Image classification data set "dataset" (schwein69/VA_Project on GitHub). Class labels (5): fist, index finger pointing, open palm, pinch, two fingers.

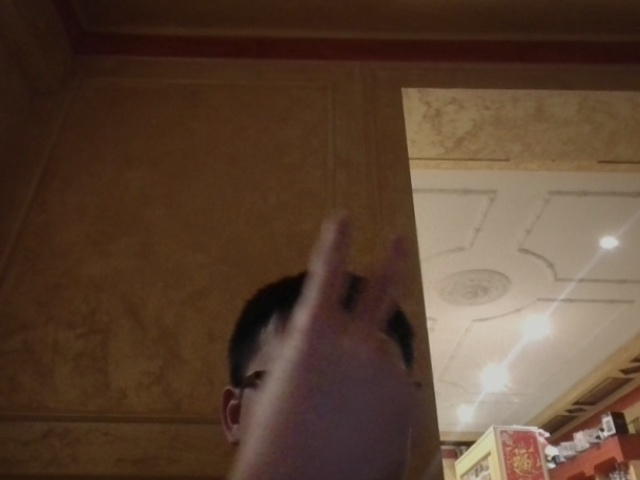
Label: two fingers

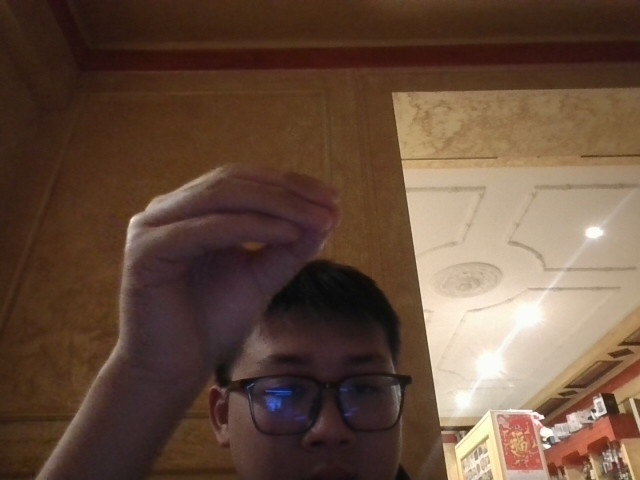
Label: pinch

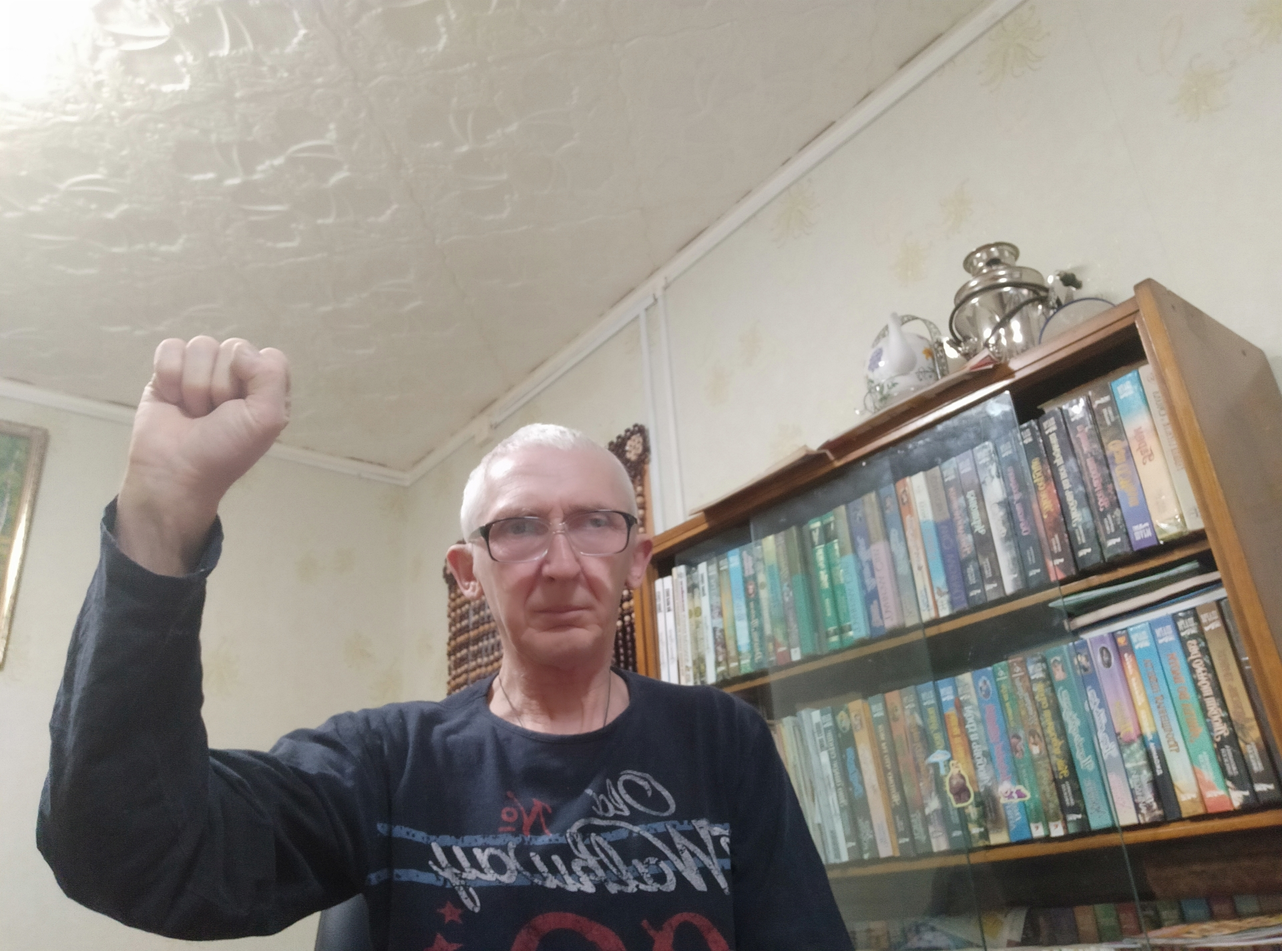
Label: fist

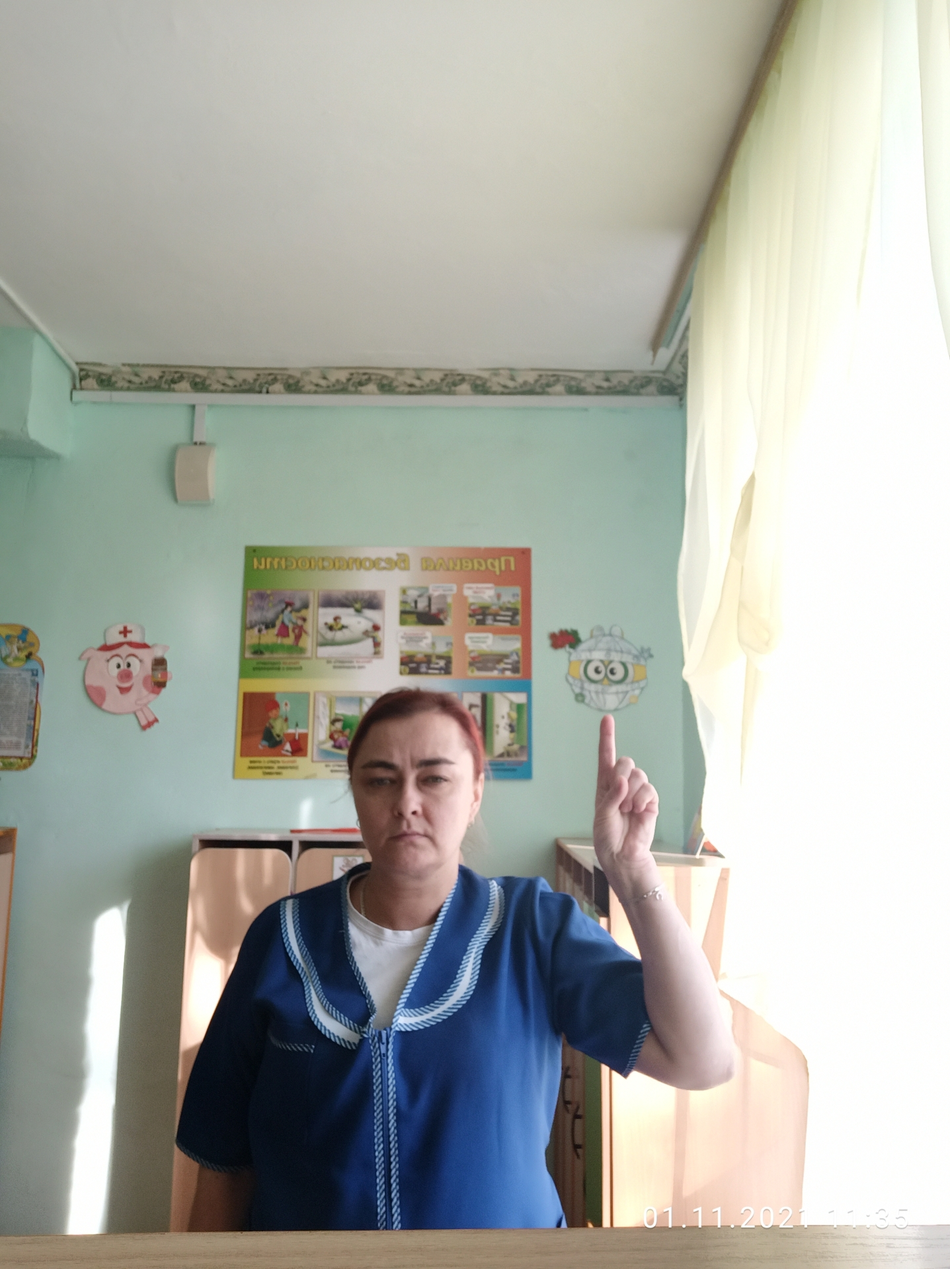
Label: index finger pointing

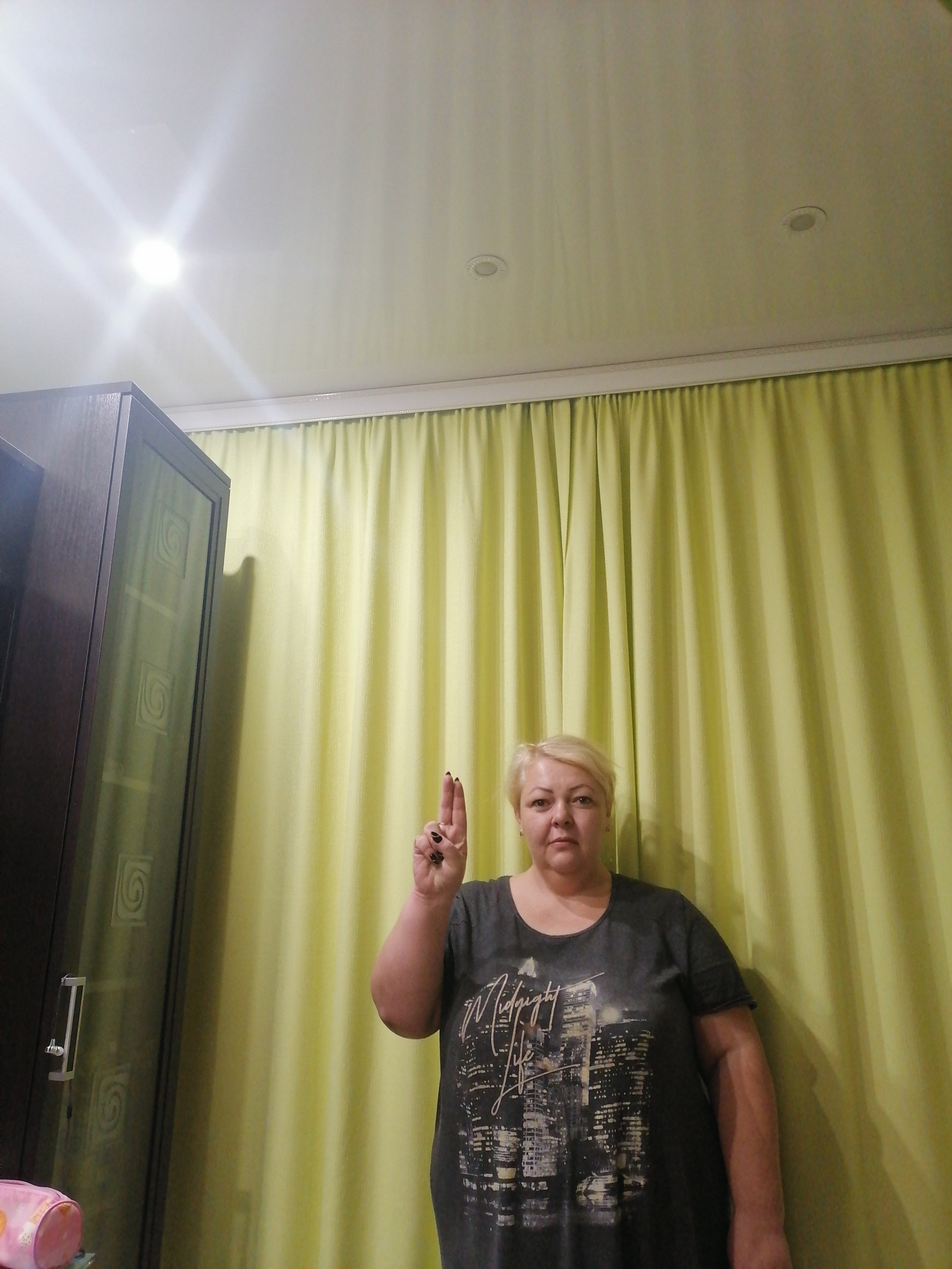
Label: two fingers

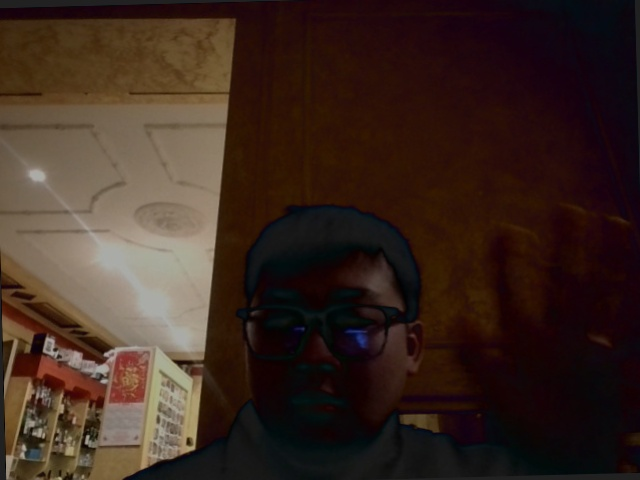
Label: open palm
